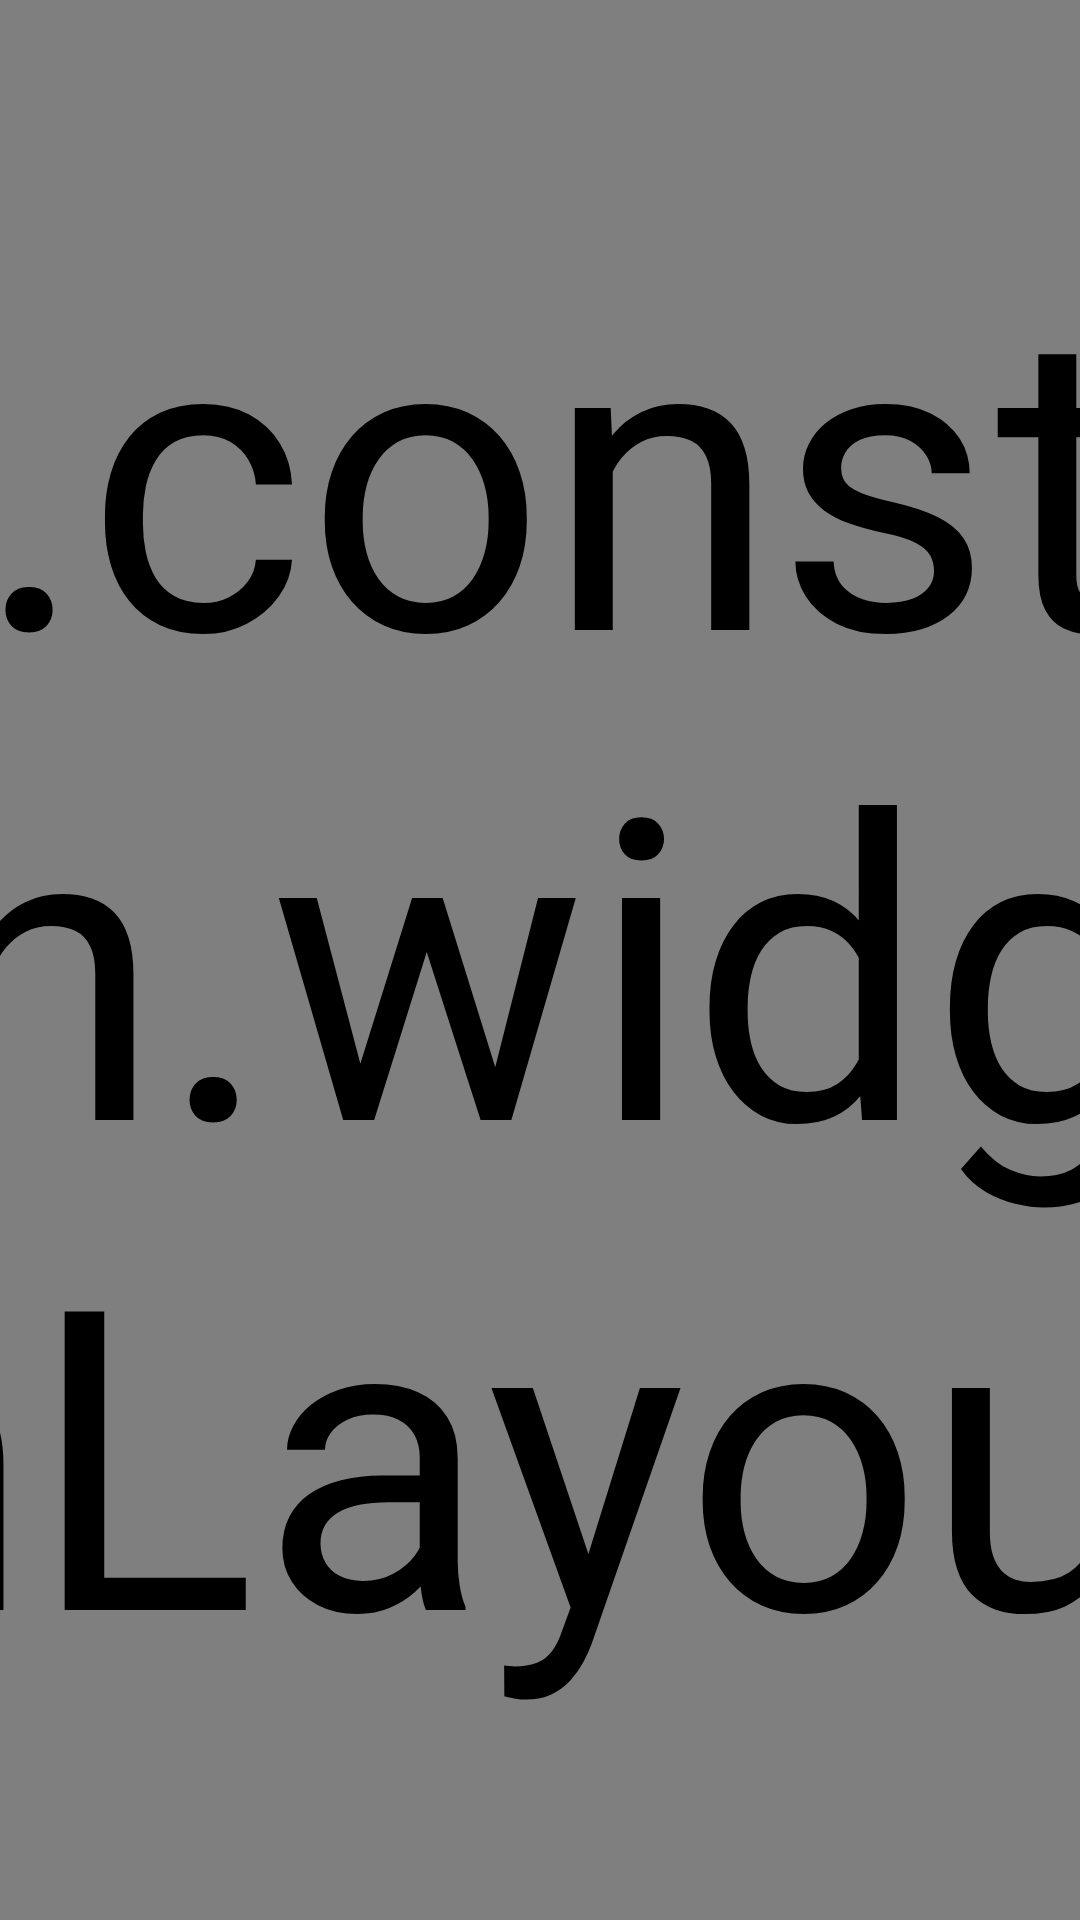

Android layout source for this screen:
<!-- AndroidManifest.xml: application theme Theme.GFGHack -->
<!-- res/layout/activity_main.xml -->
<?xml version="1.0" encoding="utf-8"?>
<androidx.constraintlayout.motion.widget.MotionLayout xmlns:android="http://schemas.android.com/apk/res/android"
    xmlns:app="http://schemas.android.com/apk/res-auto"
    xmlns:tools="http://schemas.android.com/tools"
    android:id="@+id/motionLayout"
    android:layout_width="match_parent"
    android:layout_height="match_parent"
    app:layoutDescription="@xml/activity_main_scene"
    tools:context=".MainActivity">

    <androidx.constraintlayout.motion.widget.MotionLayout
        android:id="@+id/backgroundLayout"
        android:layout_width="150dp"
        android:layout_height="150dp"
        android:background="@drawable/bg"
        android:scaleX="10"
        android:scaleY="10"
        app:layoutDescription="@xml/activity_main_xml_backgroundlayout_scene"
        app:layout_constraintBottom_toBottomOf="parent"
        app:layout_constraintEnd_toEndOf="parent"
        app:layout_constraintStart_toStartOf="parent"
        app:layout_constraintTop_toTopOf="parent" />

    <ImageView
        android:id="@+id/greenplant"
        android:layout_width="100dp"
        android:layout_height="100dp"
        android:scaleX="0"
        android:scaleY="0"
        android:src="@drawable/planetearth"
        app:layout_constraintBottom_toBottomOf="parent"
        app:layout_constraintEnd_toEndOf="parent"
        app:layout_constraintStart_toStartOf="parent"
        app:layout_constraintTop_toTopOf="parent" />

    <ImageView
        android:id="@+id/whiteplant"
        android:layout_width="100dp"
        android:layout_height="100dp"
        android:scaleX="1"
        android:scaleY="1"
        android:src="@drawable/planetearth"
        app:layout_constraintBottom_toBottomOf="parent"
        app:layout_constraintEnd_toEndOf="parent"
        app:layout_constraintStart_toStartOf="parent"
        app:layout_constraintTop_toTopOf="parent"
        app:tint="@color/white" />


</androidx.constraintlayout.motion.widget.MotionLayout>
<!-- resources referenced by this layout -->
<resources>
  <!-- drawable bg (drawable) -->
  <?xml version="1.0" encoding="utf-8"?>
  
  <shape xmlns:android="http://schemas.android.com/apk/res/android">
      <solid android:color="#B8E76A"/>
      <corners android:radius="500dp">
  
      </corners>
  
  </shape>
  <style name="Theme.GFGHack" parent="Theme.MaterialComponents.DayNight.NoActionBar">
          
          <item name="colorPrimary">@color/purple_500</item>
          <item name="colorPrimaryVariant">@color/purple_700</item>
          <item name="colorOnPrimary">@color/white</item>
          
          <item name="colorSecondary">@color/teal_200</item>
          <item name="colorSecondaryVariant">@color/teal_700</item>
          <item name="colorOnSecondary">@color/black</item>
          
          <item name="android:statusBarColor">?attr/colorPrimaryVariant</item>
          
      </style>
  <!-- not gathered from this repository: default colours our renderer supplied (Android Studio template values) -->
  <color name="purple_500">#FF6200EE</color>
  <color name="purple_700">#FF3700B3</color>
  <color name="teal_200">#FF03DAC5</color>
  <color name="teal_700">#FF018786</color>
  <color name="black">#FF000000</color>
  <color name="white">#FFFFFFFF</color>
</resources>
